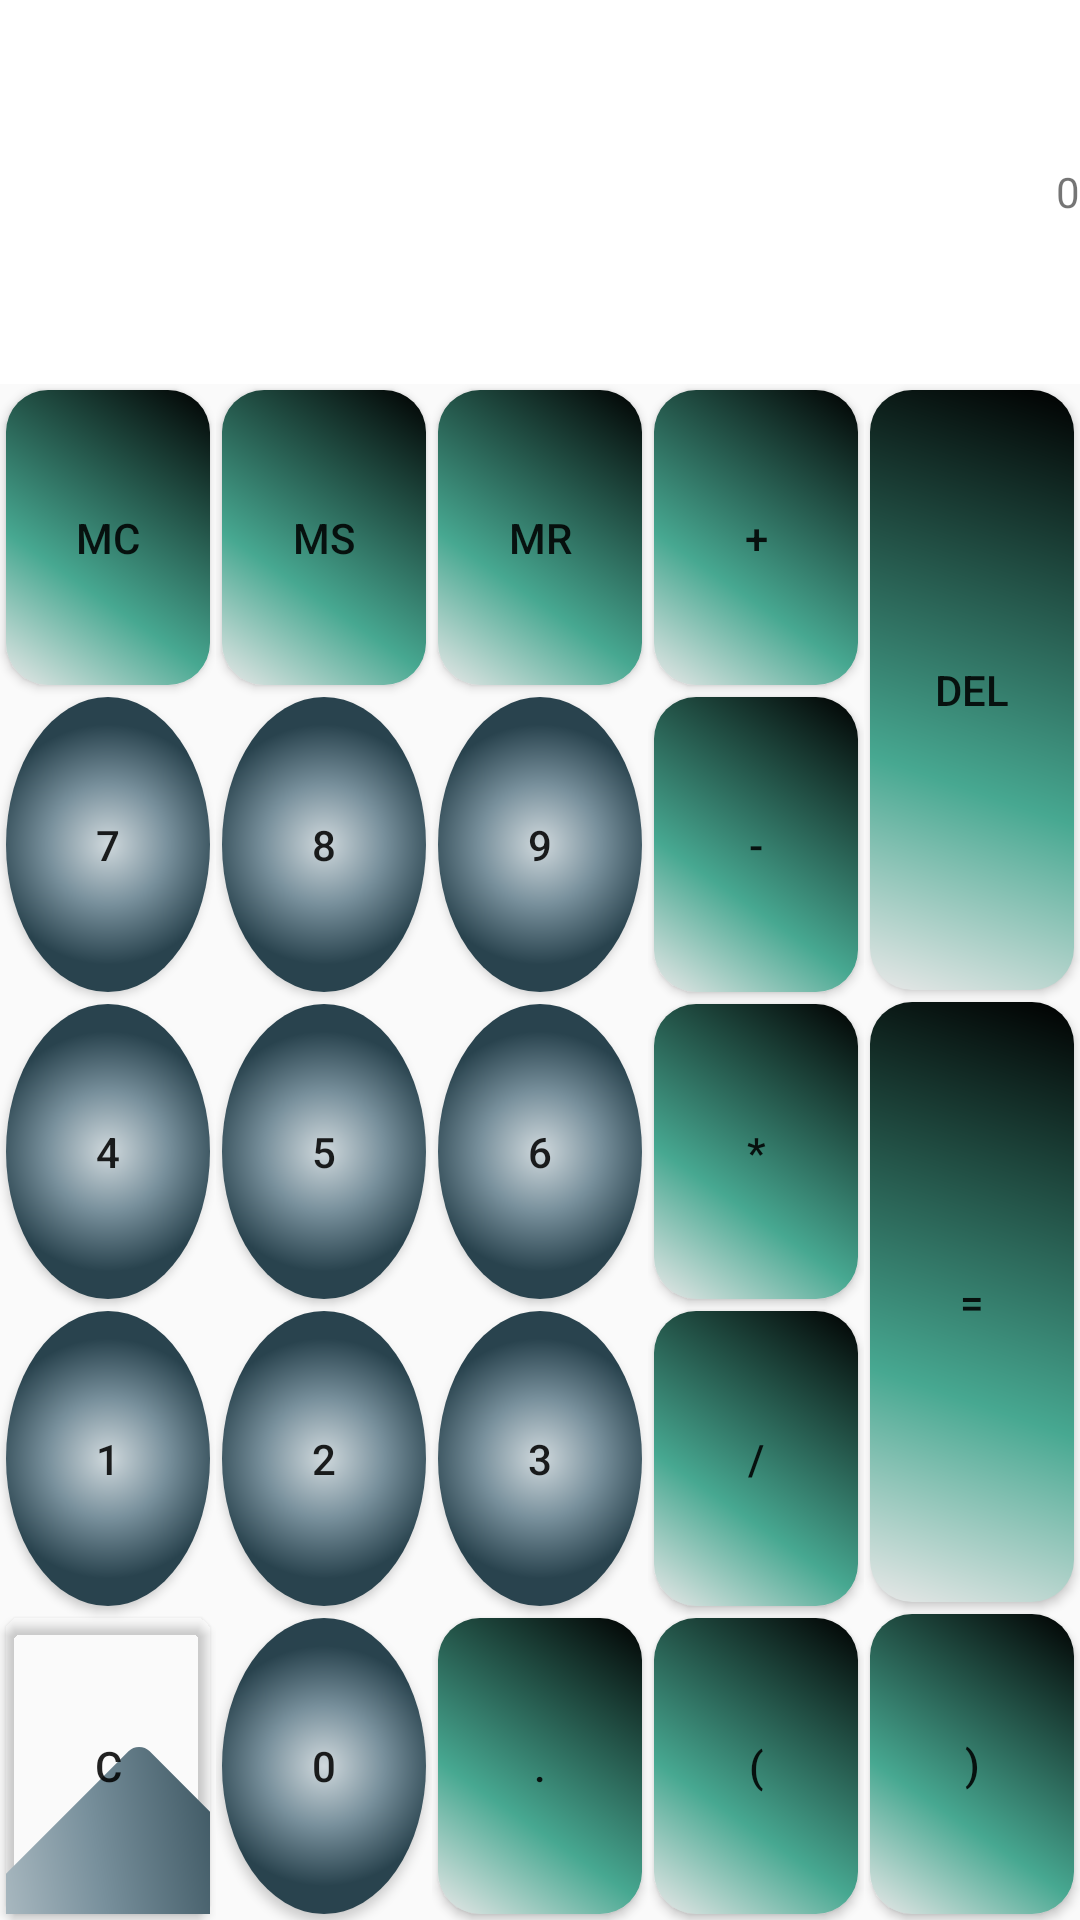

Android layout source for this screen:
<!-- AndroidManifest.xml: application theme AppTheme -->
<!-- res/layout/activity_main.xml -->
<?xml version="1.0" encoding="utf-8"?>
<LinearLayout xmlns:android="http://schemas.android.com/apk/res/android"
    xmlns:app="http://schemas.android.com/apk/res-auto"
    xmlns:tools="http://schemas.android.com/tools"
    android:layout_width="match_parent"
    android:layout_height="match_parent"
    android:orientation="vertical"

    tools:context=".MainActivity">
    

    <TextView
        android:id="@+id/calcArea"
        android:layout_width="match_parent"
        android:layout_height="0dp"
        android:layout_weight="20"
        android:gravity="fill_vertical|end"
        android:background="@color/colorWhite"
        android:text="@string/calc_area"
        app:layout_constraintBottom_toBottomOf="parent"
        app:layout_constraintLeft_toLeftOf="parent"
        app:layout_constraintRight_toRightOf="parent"
        app:layout_constraintTop_toTopOf="parent" />

    <LinearLayout
        android:id="@+id/buttonLayout"
        android:layout_width="match_parent"
        android:layout_height="0dp"
        android:layout_weight="80"
        android:orientation="horizontal">

        <LinearLayout
            android:layout_width="match_parent"
            android:layout_height="match_parent"
            android:layout_weight="1"
            android:orientation="vertical">

            <Button
                android:id="@+id/buttonMC"
                style="@style/simple_button_rectangle"
                android:text="@string/button_mc" />

            <Button
                android:id="@+id/button7"
                style="@style/simple_button_round"
                android:text="@string/button_seven" />

            <Button
                android:id="@+id/button4"
                style="@style/simple_button_round"
                android:text="@string/button_four" />


            <Button
                android:id="@+id/button1"
                style="@style/simple_button_round"
                android:text="@string/button_one" />

            <Button
                android:id="@+id/buttonC"
                style="@style/simple_button_triangle"
                android:layout_gravity="center"
                android:text="@string/button_clear" />

        </LinearLayout>

        <LinearLayout
            android:layout_width="match_parent"
            android:layout_height="match_parent"
            android:layout_weight="1"
            android:orientation="vertical">

            <Button
                android:id="@+id/buttonMS"
                style="@style/simple_button_rectangle"
                android:text="@string/button_ms" />


            <Button
                android:id="@+id/button8"
                style="@style/simple_button_round"
                android:text="@string/button_eight" />

            <Button
                android:id="@+id/button5"
                style="@style/simple_button_round"
                android:text="@string/button_five" />

            <Button
                android:id="@+id/button2"
                style="@style/simple_button_round"
                android:text="@string/button_two" />

            <Button
                android:id="@+id/button0"
                style="@style/simple_button_round"
                android:text="@string/button_zero" />
        </LinearLayout>

        <LinearLayout
            android:layout_width="match_parent"
            android:layout_height="match_parent"
            android:layout_weight="1"
            android:orientation="vertical">

            <Button
                android:id="@+id/buttonMR"
                style="@style/simple_button_rectangle"
                android:text="@string/button_mr" />

            <Button
                android:id="@+id/button9"
                style="@style/simple_button_round"
                android:text="@string/button_nine" />

            <Button
                android:id="@+id/button6"
                style="@style/simple_button_round"
                android:text="@string/button_six" />

            <Button
                android:id="@+id/button3"
                style="@style/simple_button_round"
                android:text="@string/button_three" />

            <Button
                android:id="@+id/buttonDot"
                style="@style/simple_button_rectangle"
                android:text="@string/button_dot" />
        </LinearLayout>

        <LinearLayout
            android:layout_width="match_parent"
            android:layout_height="match_parent"
            android:layout_weight="1"
            android:orientation="vertical">

            <Button
                android:id="@+id/buttonPlus"
                style="@style/simple_button_rectangle"
                android:text="@string/button_plus" />

            <Button
                android:id="@+id/buttonMinus"
                style="@style/simple_button_rectangle"
                android:text="@string/button_minus" />

            <Button
                android:id="@+id/buttonMultiply"
                style="@style/simple_button_rectangle"
                android:text="@string/button_multiply" />

            <Button
                android:id="@+id/buttonDivide"
                style="@style/simple_button_rectangle"
                android:text="@string/button_divide" />

            <Button
                android:id="@+id/buttonPth1"
                style="@style/simple_button_rectangle"
                android:text="@string/button_pth1" />
        </LinearLayout>

        <LinearLayout
            android:layout_width="match_parent"
            android:layout_height="match_parent"
            android:layout_weight="1"
            android:orientation="vertical">

            <Button
                android:id="@+id/buttonDel"
                style="@style/simple_button_double_rectangle"
                android:text="@string/button_del" />

            <Button
                android:id="@+id/buttonEquals"
                style="@style/simple_button_double_rectangle"
                android:text="@string/button_equals" />

            <Button
                android:id="@+id/buttonPth2"
                style="@style/simple_button_rectangle"
                android:text="@string/button_pth2" />

        </LinearLayout>
    </LinearLayout>

</LinearLayout>
<!-- resources referenced by this layout -->
<resources>
  <color name="colorDarkGrey">#102027</color>
  <color name="colorWhite">#ffffff</color>
  <string name="button_clear">C</string>
  <string name="button_del">Del</string>
  <string name="button_divide">/</string>
  <string name="button_dot">.</string>
  <string name="button_eight">8</string>
  <string name="button_equals">=</string>
  <string name="button_five">5</string>
  <string name="button_four">4</string>
  <string name="button_mc">MC</string>
  <string name="button_minus">-</string>
  <string name="button_mr">MR</string>
  <string name="button_ms">MS</string>
  <string name="button_multiply">*</string>
  <string name="button_nine">9</string>
  <string name="button_one">1</string>
  <string name="button_plus">+</string>
  <string name="button_pth1">(</string>
  <string name="button_pth2">)</string>
  <string name="button_seven">7</string>
  <string name="button_six">6</string>
  <string name="button_three">3</string>
  <string name="button_two">2</string>
  <string name="button_zero">0</string>
  <string name="calc_area">0</string>
  <style name="simple_button_double_rectangle" parent="simple_button_rectangle">
          <item name="android:layout_weight">2</item>
      </style>
  <style name="simple_button_rectangle" parent="simple_button">
          <item name="android:background">@drawable/button_rectangle</item>
      </style>
  <style name="simple_button_round" parent="simple_button">
          <item name="android:background">@drawable/button_circle</item>
      </style>
  <style name="simple_button_triangle" parent="simple_button">
          <item name="android:background">@drawable/button_triangle</item>
      </style>
  <style name="AppTheme" parent="Theme.AppCompat.Light.DarkActionBar">
          
          <item name="colorPrimary">@color/colorPrimary</item>
          <item name="colorPrimaryDark">@color/colorPrimaryDark</item>
          <item name="colorAccent">@color/colorAccent</item>
      </style>
  <style name="simple_button">
          <item name="android:layout_width">match_parent</item>
          <item name="android:layout_height">0dp</item>
          <item name="android:layout_margin">2dp</item>
          <item name="android:layout_weight">1</item>
      </style>
  <!-- drawable button_rectangle (drawable) -->
  <?xml version="1.0" encoding="utf-8"?>
  <shape xmlns:android="http://schemas.android.com/apk/res/android" android:shape="rectangle" >
  
      
  
      <corners
          android:radius="14dp"
          />
      <gradient
          android:angle="45"
          android:centerX="35%"
          android:centerColor="#47A891"
          android:startColor="#E8E8E8"
          android:endColor="#000000"
          android:type="linear"
          />
      <padding
          android:left="0dp"
          android:top="0dp"
          android:right="0dp"
          android:bottom="0dp"
          />
  
  </shape>
  <!-- drawable button_circle (drawable) -->
  <?xml version="1.0" encoding="utf-8"?>
  <shape xmlns:android="http://schemas.android.com/apk/res/android"
      android:shape="oval"
  
      android:useLevel="false">
      <gradient
          android:angle="45"
          android:centerX="0.5"
          android:centerY="0.5"
          android:centerColor="#78909c"
          android:startColor="#cfd8dc"
          android:endColor="#29434e"
          android:gradientRadius="120"
          android:type="radial"/>
      <padding android:bottom="5dp"
          android:left="5dp"
          android:right="5dp"
          android:top="5dp"/>
  </shape>
  
  
     
  
  
  
  
  <color name="colorPrimary">#3F51B5</color>
  <color name="colorPrimaryDark">#303F9F</color>
  <color name="colorAccent">#FF4081</color>
</resources>
